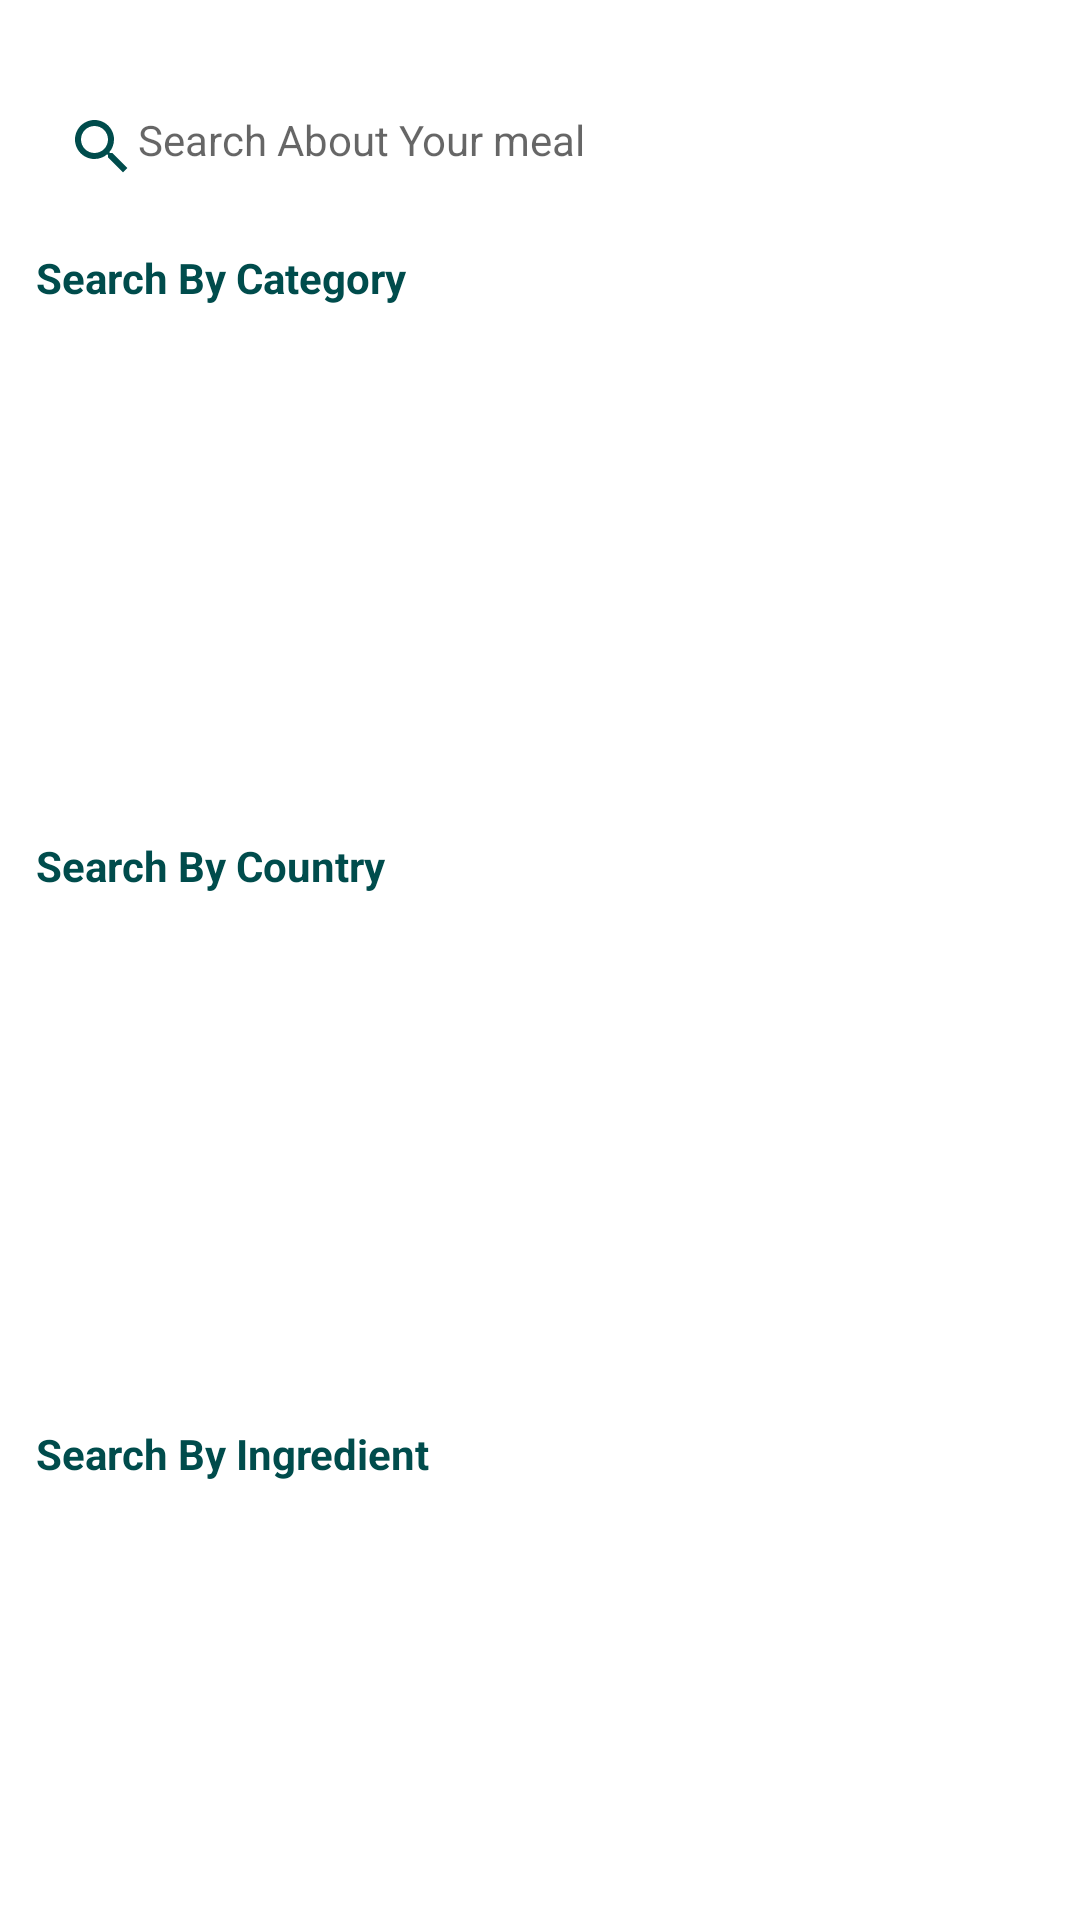

Here is an Android app screen rendered from its layout file. Give the layout XML and the strings, colors and styles it references.
<!-- AndroidManifest.xml: application theme Theme.FoodPlannerApp -->
<!-- res/layout/fragment_category.xml -->
<?xml version="1.0" encoding="utf-8"?>
<ScrollView xmlns:android="http://schemas.android.com/apk/res/android"
    xmlns:app="http://schemas.android.com/apk/res-auto"
    xmlns:tools="http://schemas.android.com/tools"
    android:layout_width="match_parent"
    android:layout_height="match_parent"
    android:orientation="vertical"
    tools:context=".ui.category.CategoryFragment">

    <androidx.constraintlayout.widget.ConstraintLayout
        android:layout_width="match_parent"
        android:layout_height="match_parent">


        <TextView
            android:id="@+id/search_view"
            android:layout_width="0dp"
            android:layout_height="wrap_content"
            android:layout_marginLeft="10dp"
            android:layout_marginTop="30dp"
            android:layout_marginRight="20dp"
            android:background="@drawable/input_style"
            android:drawableStart="@drawable/colored_search_24"
            android:hint="@string/search_about_meal"
            android:padding="7dp"
            app:layout_constraintBottom_toTopOf="@+id/section_title_category_holder"
            app:layout_constraintEnd_toEndOf="@+id/guideEnd"
            app:layout_constraintStart_toStartOf="@+id/guideStart"
            app:layout_constraintTop_toTopOf="parent">

        </TextView>

        <LinearLayout
            android:id="@+id/section_title_category_holder"
            android:layout_width="0dp"
            android:layout_height="wrap_content"
            android:layout_marginTop="8dp"
            android:orientation="horizontal"
            android:padding="5dp"
            app:layout_constraintBottom_toTopOf="@+id/rv_category"
            app:layout_constraintEnd_toEndOf="@+id/guideEnd"
            app:layout_constraintStart_toStartOf="@+id/guideStart"
            app:layout_constraintTop_toBottomOf="@+id/search_view">

            <TextView
                style="@style/TextTitle"
                android:layout_width="wrap_content"
                android:layout_height="match_parent"
                android:layout_gravity="left"
                android:layout_weight="1"
                android:padding="2dp"
                android:text="@string/search_by_category"
                android:textColor="@color/teal_color_dark"
                android:textStyle="bold" />

            
            
            
            
            
            
            
            
            
            
            
            


        </LinearLayout>

        <androidx.recyclerview.widget.RecyclerView
            android:id="@+id/rv_category"
            android:layout_width="0dp"
            android:layout_height="150dp"
            android:layout_margin="5dp"
            android:orientation="horizontal"
            android:textColor="@color/black"
            app:layoutManager="androidx.recyclerview.widget.LinearLayoutManager"
            app:layout_constraintEnd_toEndOf="@+id/guideEnd"
            app:layout_constraintHorizontal_bias="1.0"
            app:layout_constraintStart_toStartOf="@+id/guideStart"
            app:layout_constraintTop_toBottomOf="@+id/section_title_category_holder"
            tools:layout_editor_absoluteY="78dp"
            tools:listitem="@layout/item_filter_category" />


        <LinearLayout
            android:id="@+id/section_title_area_holder"
            android:layout_width="0dp"
            android:layout_height="wrap_content"
            android:layout_marginTop="8dp"
            android:orientation="horizontal"
            android:padding="5dp"

            app:layout_constraintBottom_toTopOf="@+id/rv_areas"
            app:layout_constraintEnd_toEndOf="@+id/guideEnd"
            app:layout_constraintStart_toStartOf="@+id/guideStart"
            app:layout_constraintTop_toBottomOf="@+id/rv_category">

            <TextView
                style="@style/TextTitle"
                android:layout_width="wrap_content"
                android:layout_height="match_parent"
                android:layout_gravity="left"
                android:layout_weight="1"
                android:padding="2dp"
                android:text="@string/search_by_country"
                android:textColor="@color/teal_color_dark"
                android:textStyle="bold" />

            
            
            
            
            
            
            
            
            
            
            
            
        </LinearLayout>

        <androidx.recyclerview.widget.RecyclerView
            android:id="@+id/rv_areas"
            android:layout_width="0dp"
            android:layout_height="150dp"
            android:layout_margin="5dp"
            android:orientation="horizontal"
            android:textColor="@color/black"
            app:layoutManager="androidx.recyclerview.widget.LinearLayoutManager"
            app:layout_constraintEnd_toEndOf="@+id/guideEnd"
            app:layout_constraintHorizontal_bias="1.0"
            app:layout_constraintStart_toStartOf="@+id/guideStart"
            app:layout_constraintTop_toBottomOf="@+id/section_title_area_holder"
            tools:listitem="@layout/item_filter_category" />

        <LinearLayout
            android:id="@+id/section_title_ingredient_holder"
            android:layout_width="0dp"
            android:layout_height="wrap_content"
            android:layout_marginTop="8dp"
            android:orientation="horizontal"
            android:padding="5dp"
            app:layout_constraintBottom_toTopOf="@+id/rv_ingredient"
            app:layout_constraintEnd_toEndOf="@+id/guideEnd"
            app:layout_constraintStart_toStartOf="@+id/guideStart"
            app:layout_constraintTop_toBottomOf="@+id/rv_areas">

            <TextView
                style="@style/TextTitle"
                android:layout_width="wrap_content"
                android:layout_height="match_parent"
                android:layout_gravity="left"
                android:layout_weight="1"
                android:padding="2dp"
                android:text="@string/search_by_ingredient"
                android:textColor="@color/teal_color_dark"
                android:textStyle="bold" />

            
            
            
            
            
            
            
            
            
            
            
            
        </LinearLayout>

        <androidx.recyclerview.widget.RecyclerView
            android:id="@+id/rv_ingredient"
            android:layout_width="0dp"
            android:layout_height="wrap_content"
            android:layout_margin="5dp"
            android:orientation="horizontal"
            android:textColor="@color/black"
            app:layoutManager="androidx.recyclerview.widget.GridLayoutManager"
            app:layout_constraintEnd_toEndOf="@+id/guideEnd"
            app:layout_constraintHorizontal_bias="1.0"
            app:layout_constraintStart_toStartOf="@+id/guideStart"
            app:layout_constraintTop_toBottomOf="@+id/section_title_ingredient_holder"
            app:spanCount="1"
            tools:layout_editor_absoluteY="78dp"
            tools:listitem="@layout/item_filter_ingredient" />

        <androidx.constraintlayout.widget.Guideline
            android:id="@+id/guideStart"
            android:layout_width="wrap_content"
            android:layout_height="wrap_content"
            android:orientation="vertical"
            app:layout_constraintGuide_begin="5dp" />

        <androidx.constraintlayout.widget.Guideline
            android:id="@+id/guideEnd"
            android:layout_width="wrap_content"
            android:layout_height="wrap_content"
            android:orientation="vertical"
            app:layout_constraintGuide_end="5dp" />


    </androidx.constraintlayout.widget.ConstraintLayout>

</ScrollView>
<!-- res/layout/item_filter_category.xml (included above) -->
<?xml version="1.0" encoding="utf-8"?>
<LinearLayout xmlns:android="http://schemas.android.com/apk/res/android"
    xmlns:app="http://schemas.android.com/apk/res-auto"
    xmlns:tools="http://schemas.android.com/tools"
    android:id="@+id/item_holder"
    android:layout_width="wrap_content"
    android:layout_height="wrap_content"
    android:layout_gravity="center"
    android:layout_margin="5dp"
    android:orientation="vertical"
    android:padding="5dp">

    <androidx.cardview.widget.CardView
        android:layout_width="96dp"
        android:layout_height="96dp"
        android:elevation="10dp"
        app:cardCornerRadius="16dp">

        <ImageView
            android:id="@+id/profile_image"
            android:layout_width="match_parent"
            android:layout_height="match_parent"
            android:scaleType="centerCrop"
            android:src="@drawable/food_type_three" />
    </androidx.cardview.widget.CardView>

    <TextView
        android:id="@+id/title"
        style="@style/TextTitle"
        android:layout_width="match_parent"
        android:layout_height="wrap_content"
        android:ellipsize="end"
        android:gravity="center"
        android:lines="1"
        android:textSize="16sp"
        tools:text="@tools:sample/cities" />
</LinearLayout>
<!-- res/layout/item_filter_ingredient.xml (included above) -->
<?xml version="1.0" encoding="utf-8"?>
<LinearLayout xmlns:android="http://schemas.android.com/apk/res/android"
    xmlns:app="http://schemas.android.com/apk/res-auto"
    xmlns:tools="http://schemas.android.com/tools"
    android:id="@+id/item_holder"
    android:layout_width="wrap_content"
    android:layout_height="wrap_content"
    android:layout_gravity="center"
    android:layout_margin="5dp"
    android:background="@drawable/input_style"

    android:orientation="vertical"
    android:padding="5dp">

    <androidx.cardview.widget.CardView
        android:layout_width="96dp"
        android:layout_height="96dp"
        android:background="@drawable/click_effect_ripple"
        app:cardCornerRadius="16dp">

        <ImageView
            android:id="@+id/profile_image"
            android:layout_width="match_parent"
            android:layout_height="match_parent"
            android:scaleType="centerCrop"
            android:src="@drawable/food_type_three" />
    </androidx.cardview.widget.CardView>

    <TextView
        android:id="@+id/title"
        style="@style/TextTitle"
        android:layout_width="match_parent"
        android:layout_height="wrap_content"
        android:ellipsize="end"
        android:gravity="center"
        android:lines="1"
        android:textSize="18sp"
        tools:text="@tools:sample/cities" />
</LinearLayout>
<!-- resources referenced by this layout -->
<resources>
  <color name="black">#060606</color>
  <color name="teal_color_dark">#004c4c</color>
  <!-- drawable colored_search_24 (drawable) -->
  <vector xmlns:android="http://schemas.android.com/apk/res/android" android:height="24dp" android:tint="#004C4C" android:viewportHeight="24" android:viewportWidth="24" android:width="24dp">
        
      <path android:fillColor="@android:color/white" android:pathData="M15.5,14h-0.79l-0.28,-0.27C15.41,12.59 16,11.11 16,9.5 16,5.91 13.09,3 9.5,3S3,5.91 3,9.5 5.91,16 9.5,16c1.61,0 3.09,-0.59 4.23,-1.57l0.27,0.28v0.79l5,4.99L20.49,19l-4.99,-5zM9.5,14C7.01,14 5,11.99 5,9.5S7.01,5 9.5,5 14,7.01 14,9.5 11.99,14 9.5,14z"/>
      
  </vector>
  <!-- drawable food_type_three: jpg bitmap (drawable, 439185 bytes) -->
  <string name="search_about_meal">Search About Your meal </string>
  <string name="search_by_category">Search By Category</string>
  <string name="search_by_country">Search By Country</string>
  <string name="search_by_ingredient">Search By Ingredient</string>
  <style name="TextTitle" parent="TextAppearance.AppCompat.Body1">
          <item name="android:textColor">@color/black</item>
      </style>
  <style name="Theme.FoodPlannerApp" parent="Theme.MaterialComponents.DayNight.DarkActionBar">
          
          <item name="colorPrimary">@color/teal_color</item>
  
          <item name="colorPrimaryVariant">@color/color_primary_variant</item>
          <item name="colorOnPrimary">@color/black</item>
          
          <item name="colorSecondary">@color/color_secondary</item>
          <item name="colorSecondaryVariant">@color/color_secondary</item>
          <item name="colorOnSecondary">@color/black</item>
          
          <item name="android:statusBarColor">@color/teal_color_dark</item>
          
      </style>
  <color name="teal_color">#008080</color>
  <color name="color_primary_variant">#FF3700B3</color>
  <color name="color_secondary">#FF03DAC5</color>
</resources>
